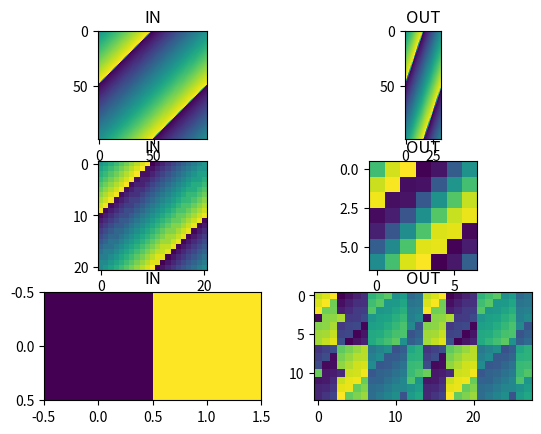

Here is the Python script that generated this plot: (Note: this script raises an exception after producing the figure.)
from types import FunctionType
from numpy import *
from numpy import asarray
from PIL.Image import open
from PIL.ImageOps import grayscale

def blockproc(a: ndarray or str or list or tuple, fun=lambda x: x, x=1, y=1, gs=False) -> array:
    """
    #### Will return `array` processed in chunks with shape (`x`, `y`).
    
    ### Parameters:

        a (numpy.ndarray, str, list, tuple): 
            If numpy.ndarray, list or tuple dimensions have to be 1D - 3D.
            If str - path to an image file.
            
        fun (FunctionType, optional):
            Function to use on each block.
            A Function has to return numpy.ndarray with a dimensions 1D - 3D and any size.
            default: lambda x: x
        
        x (int, optional):
            Chunk x dimension.
            default: 1
        
        y (int, optional):
            Chunk y dimension.
            default: 1

        gs (bool, optional):
            If True and arg 1 is a path, the image will be in grayscale.
            default: False
    
    ### Returns:
    
        numpy.ndarray:
            Array after applying a function 'fun' to each chunk of a size (x, y).
    """
    # Test the parameters against a types.
    if isinstance(a, (list, tuple)):
        a = array(a)
    elif isinstance(a, str):
        if gs:  a = asarray(grayscale(open(a)))
        else:   a = asarray(open(a))
    elif not isinstance(a, ndarray):
        raise   TypeError(f'arg 1: should be a {type(ndarray)} or a {type(str)}, not the {type(a)}.')
    # Make sure the array will be 2D at least.
    if len(a.shape) == 1:
        a = a.reshape((a.shape[0], 1))

    # Test the parameters against a shape
    assert x > 0 and y > 0 and not a.shape[0]%x and not a.shape[1]%y, \
        f"A block with shape ({x}, {y}) can't be used for an array with shape {str(a.shape)}."

    # Get the first chunk.
    lenx   = int(a.shape[0]/x)
    leny   = int(a.shape[1]/y)
    chunk  = fun(a[ 0:x, 0:+y ])

    # Test the first chunk against a type.
    try:
        b = array(chunk)
    except:
        raise TypeError(f"A 'fun' output have to be compatible with a numpy.ndarray.")

    # Get the new chunk shape.
    shapec = chunk.shape
    if len(shapec) == 1:    shapec = (shapec[0], 1)
    elif len(shapec) == 0:  shapec = (1, 1)
    newx, newy = shapec[:2]

    # Create an empty array with the output dimensions and the chunk data type.
    b = empty((newx*lenx, newy*leny, *shapec[2:]), dtype=chunk.dtype)

    # Put the first chunk into the output array.
    b[ 0:newx, 0:newy] = chunk

    # Calculate the rest of the chunks.
    for i in range(leny):
        for j in range(lenx):
            if i == 0 and j == 0:
                continue # Skip the first chunk. It is already calculated.
            else:
                b[ j*newx:(j + 1)*newx, i*newy:(i+ 1)*newy ] = fun(a[ j*x:(j + 1)*x, i*y:(i+1)*y ])
    return b

def __odd_magic(N, dt=int):
    n = 1
    i, j = 0, N//2
    magic_square = zeros((N,N), dtype=dt)

    while n <= N**2:
        magic_square[i, j] = n
        n += 1
        newi, newj = (i-1) % N, (j+1)% N
        if magic_square[newi, newj]:
            i += 1
        else:
            i, j = newi, newj
    
    return magic_square

def magic(N=3, dt=int) -> array:
    """Create an N x N magic square.""" 
    ms = None

    if N > 2:
        if N%2 == 1:
            ms = __odd_magic(N, dt)

        elif N%4 == 0:
            ms = zeros((N,N), dtype=dt)
            sequence = [1 if i%4 in {0,3} else 0 for i in range(N)]
            N2 = N*N

            for x, i in enumerate(sequence):
                for y, j in enumerate(sequence):
                    n = x*N + y
                    if i == j:
                        ms[x, y] = n + 1
                    else:
                        ms[x, y] = N2 - n + 1
                    
        else:
            ms = zeros((N,N), dtype=dt)
            a = N//4
            b = a + 1
            c = int(N * 0.5)
            d = c * c
            e = a - 1
            f = N - 1

            chunk = __odd_magic(c, dt)
            ms[:c,:c] = chunk
            ms[c:,c:] = chunk + d
            ms[:c,c:] = chunk + d * 2
            ms[c:,:c] = chunk + d * 3

            for j in range(a):
                ms[a,j+1], ms[a+c, j+1] = ms[a+c, j+1], ms[a,j+1]
                for i in range(a):
                    ms[i,j],    ms[i+c,j]   = ms[i+c,j],    ms[i,j]
                    ms[i+b,j],  ms[i+b+c,j] = ms[i+b+c,j],  ms[i+b,j]
            for j in range(e):
                for i in range(c):
                    ms[i, f-j], ms[i+c,f-j] = ms[i+c,f-j], ms[i, f-j]

    else:
        raise ValueError(f'N have to be > 2, not({N})')
    return ms


if __name__ == "__main__":
    from matplotlib import pyplot as plt

    bar = lambda x: x.dot([[1/3]]*3)
    def foo(x): return sum(x)/3
    
    plt.figure(0)

    y = magic(99)
    plt.subplot(321)
    plt.imshow(y)
    plt.title('IN')
    y = blockproc(y, bar, 3, 3)
    plt.subplot(322)
    plt.imshow(y)
    plt.title('OUT')
    y = magic(21)
    plt.subplot(323)
    plt.imshow(y)
    plt.title('IN')
    y = blockproc(y, foo, 3, 3)
    plt.subplot(324)
    plt.imshow(y)
    plt.title('OUT')
    y = arange(2).reshape((1, 2))
    plt.subplot(325)
    plt.imshow(y)
    plt.title('IN')
    y = blockproc(y, lambda x: magic(14))
    plt.subplot(326)
    plt.imshow(y)
    plt.title('OUT')

    plt.figure(1)

    def bar(a):
        x, y = a.shape[:2]
        b = a.copy()
        x = x//2
        y = y//2
        b[:x, :y], b[x:, y:] = b[x:, y:], b[:x, :y]
        b[x:, :y], b[:x, y:] = b[:x, y:], b[x:, :y]
        return b
    def foo(x):
        z = zeros_like(x)
        for i in range(3):
            z[:,:,i] = x[:,:,i] * magic(z.shape[0])/(z.shape[0] * z.shape[0])
        return z
    def fun(x):
        x = sum(x)/(x.shape[0]*x.shape[1])
        return x

    y = blockproc('lena512color.tiff')
    plt.subplot(321)
    plt.imshow(y)
    plt.title('IN')
    x = blockproc(y, bar, 8, 8)
    plt.subplot(322)
    plt.imshow(x)
    plt.title('OUT')
    plt.subplot(323)
    plt.imshow(y)
    plt.title('IN')
    x = blockproc(y, foo, 128, 128)
    plt.subplot(324)
    plt.imshow(x)
    plt.title('OUT')
    plt.subplot(325)
    plt.imshow(y)
    plt.title('IN')
    x = blockproc(y, fun, 16,16)
    plt.subplot(326)
    plt.imshow(x)
    plt.title('OUT')
    plt.show()
